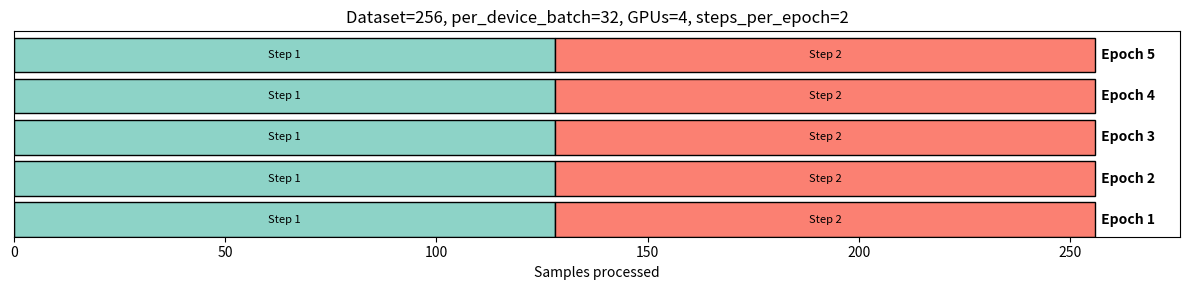

Recreate this plot in Python.
import matplotlib.pyplot as plt
import matplotlib.patches as mpatches

# Example parameters
dataset_size = 256
per_device_batch = 32
num_gpus = 4
effective_batch = per_device_batch * num_gpus
steps_per_epoch = dataset_size // effective_batch
epochs = 5

fig, ax = plt.subplots(figsize=(12, 3))

y = 0
height = 1

# Colors
colors = ["#8dd3c7", "#fb8072", "#bebada", "#ffffb3", "#80b1d3"]

for e in range(epochs):
    x_start = 0
    for s in range(steps_per_epoch):
        rect = mpatches.Rectangle(
            (x_start, y),
            effective_batch,
            height,
            facecolor=colors[s % len(colors)],
            edgecolor="black",
        )
        ax.add_patch(rect)
        ax.text(
            x_start + effective_batch / 2,
            y + height / 2,
            f"Step {s+1}",
            ha="center",
            va="center",
            fontsize=8,
        )
        x_start += effective_batch
    # Label epoch
    ax.text(
        x_start + 0.5,
        y + height / 2,
        f" Epoch {e+1}",
        ha="left",
        va="center",
        fontsize=10,
        fontweight="bold",
    )
    y += height + 0.2

ax.set_xlim(0, dataset_size + 20)
ax.set_ylim(0, y)
ax.set_xlabel("Samples processed")
ax.set_yticks([])
ax.set_title(
    f"Dataset={dataset_size}, per_device_batch={per_device_batch}, GPUs={num_gpus}, steps_per_epoch={steps_per_epoch}"
)
plt.tight_layout()
plt.show()
